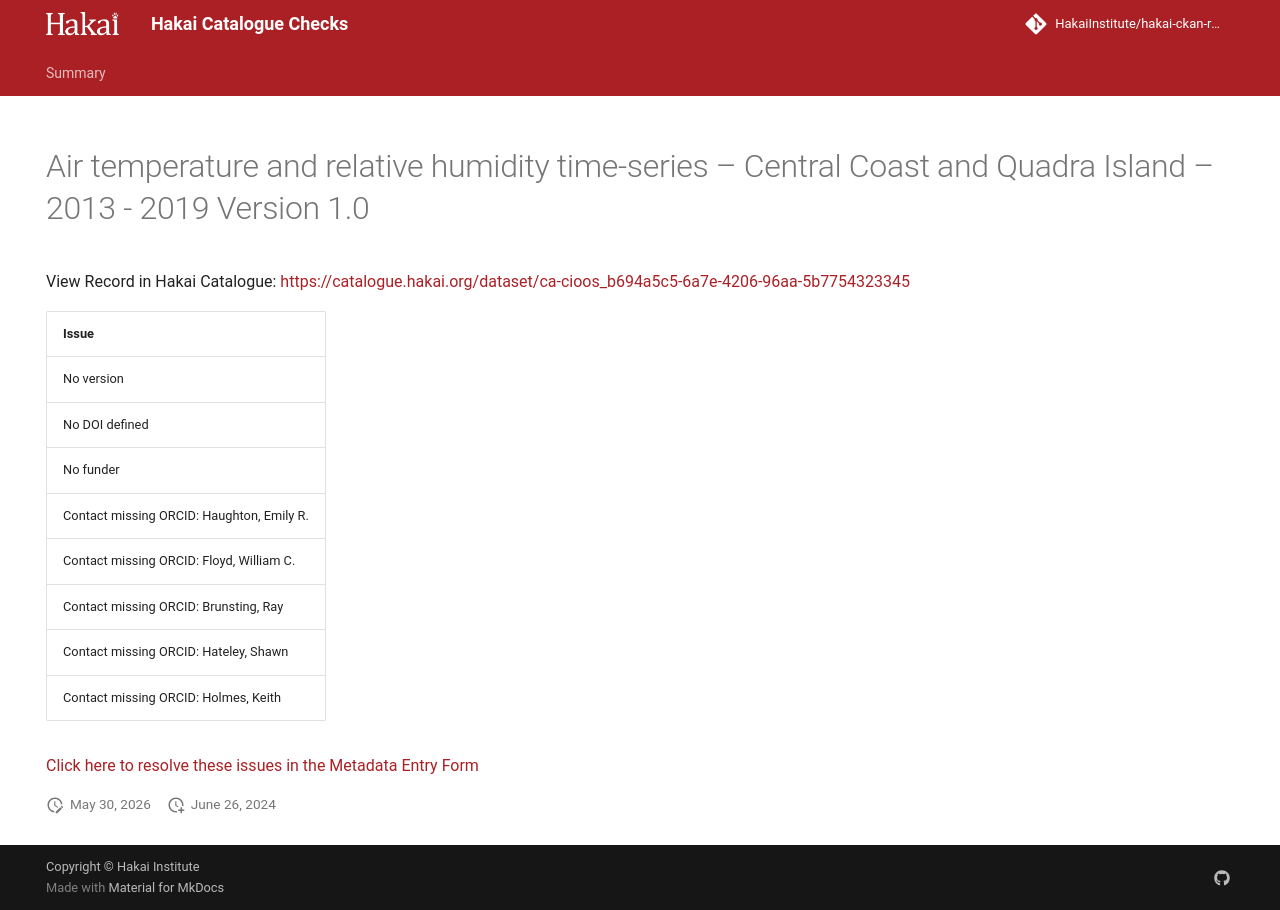

repository: HakaiInstitute/hakai-ckan-records-checks · page: error-code-202/records/17680b42-fb77-4ab5-8645-23bb2f28c3e0/index.html · generator: mkdocs

---
title: Air temperature and relative humidity time-series – Central Coast and Quadra Island – 2013 - 2019 Version 1.0
hide:
  - navigation
  - toc
---

# Air temperature and relative humidity time-series – Central Coast and Quadra Island – 2013 - 2019 Version 1.0

View Record in Hakai Catalogue: <a href="https://catalogue.hakai.org/dataset/ca-cioos_b694a5c5-6a7e-4206-96aa-5b7754323345" target="_blank">https://catalogue.hakai.org/dataset/ca-cioos_b694a5c5-6a7e-4206-96aa-5b7754323345</a>

| Issue                                     |
|:------------------------------------------|
| No version                                |
| No DOI defined                            |
| No funder                                 |
| Contact missing ORCID: Haughton, Emily R. |
| Contact missing ORCID: Floyd, William C.  |
| Contact missing ORCID: Brunsting, Ray     |
| Contact missing ORCID: Hateley, Shawn     |
| Contact missing ORCID: Holmes, Keith      |


<a href="https://hakaiinstitute.github.io/hakai-metadata-entry-form#/en/hakai/qbqh6DF00XZq8MOpQ3kKkI9GUv43/-MWRmQkdrNXg2bFpvUTE" target="_blank">Click here to resolve these issues in the Metadata Entry Form</a>


<script>
   document.addEventListener("DOMContentLoaded", function() {
    var map = L.map('map').setView([51.505, -125.09], 5);
    L.tileLayer('https://tile.openstreetmap.org/{z}/{x}/{y}.png', {
        maxZoom: 19,
        attribution: '&copy; <a href="http://www.openstreetmap.org/copyright">OpenStreetMap</a>'
    }).addTo(map);
    var geojsonFeature = {
        "type": "Feature",
        "properties": {
            "name" : "Air temperature and relative humidity time-series – Central Coast and Quadra Island – 2013 - 2019 Version 1.0"
        },
        "geometry": {'type': 'Polygon', 'coordinates': [[[-128.30095161, 50.04299371], [-125.08745063, 50.04299371], [-125.08745063, 51.791595], [-128.30095161, 51.791595], [-128.30095161, 50.04299371]]]}
    }
    L.geoJSON(geojsonFeature).addTo(map);
   })
</script>
